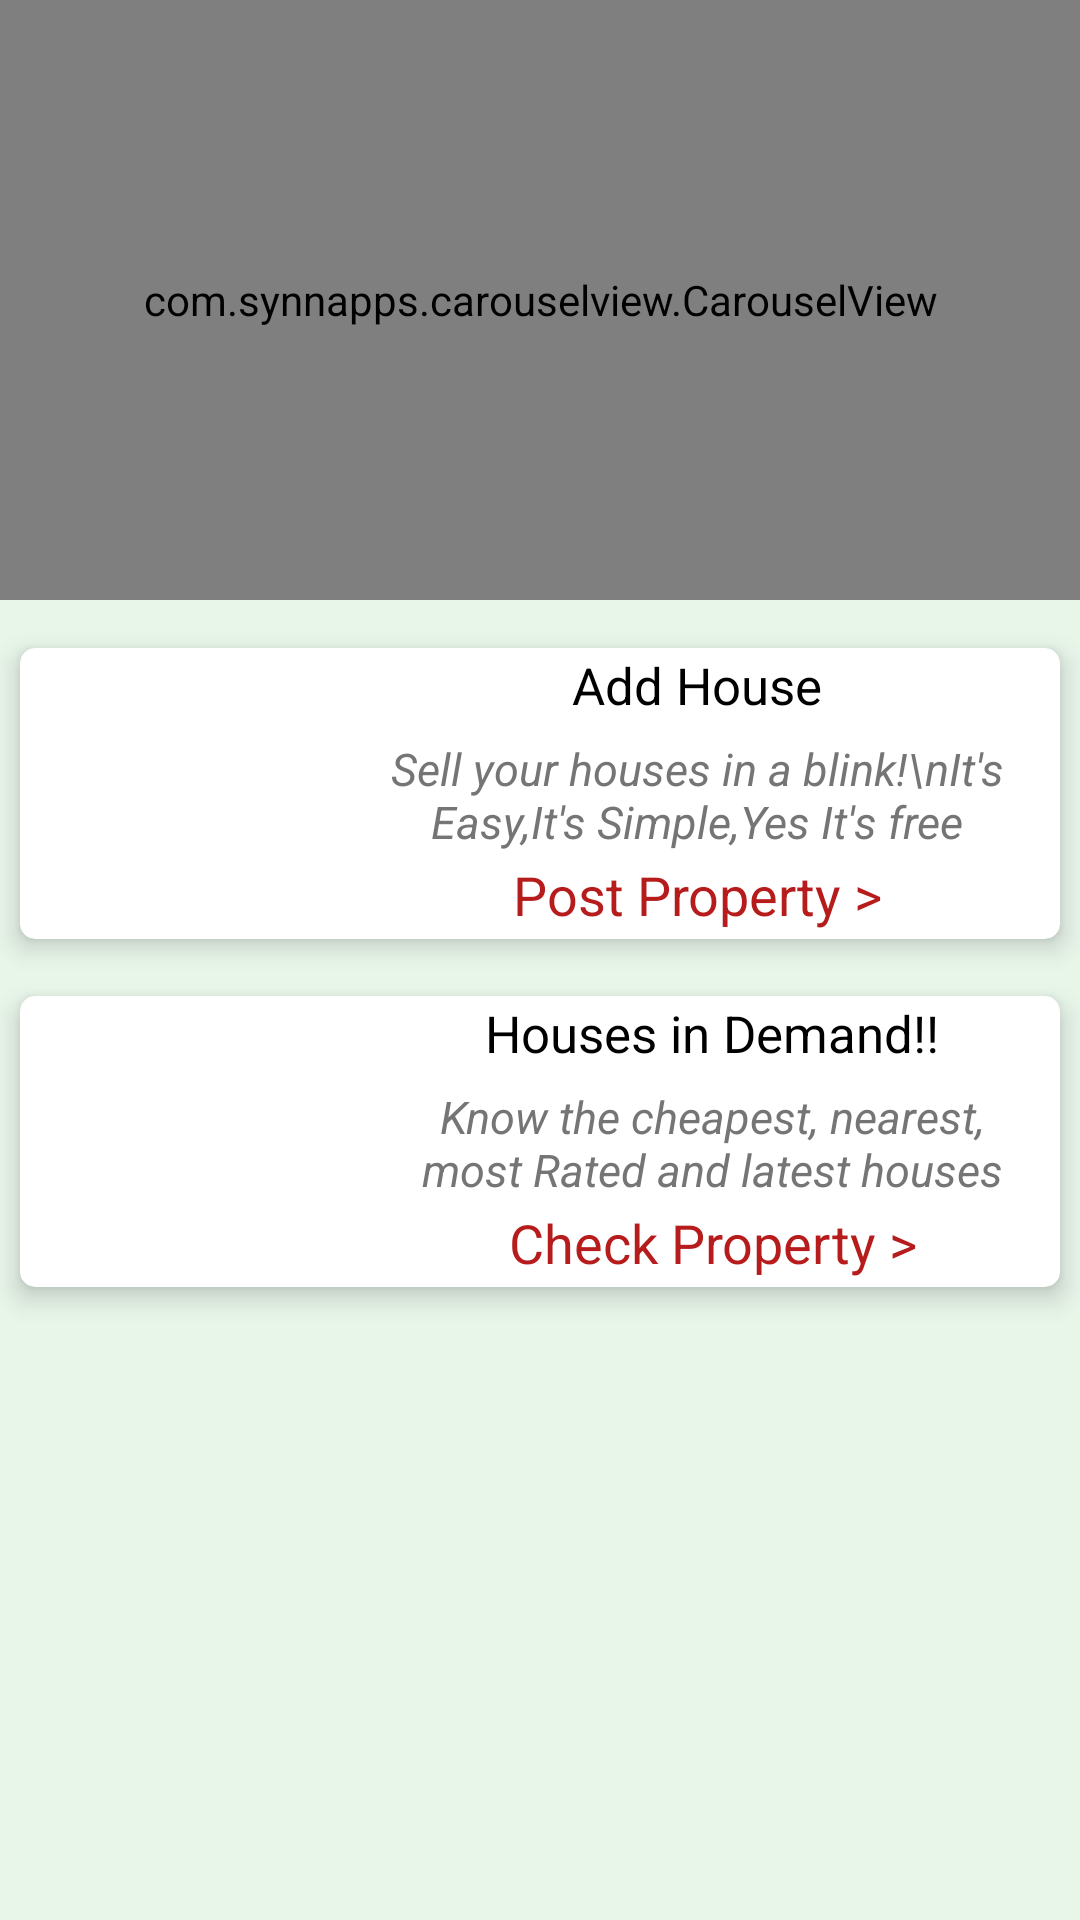

Produce the Android XML layout that renders to this screen, including the resource entries it uses.
<!-- AndroidManifest.xml: application theme AppTheme.NoActionBar -->
<!-- res/layout/homefrag.xml -->
<?xml version="1.0" encoding="utf-8"?>
<LinearLayout xmlns:android="http://schemas.android.com/apk/res/android"
    xmlns:app="http://schemas.android.com/apk/res-auto"
    android:orientation="vertical"
    android:layout_width="match_parent"
    android:layout_height="match_parent"
    android:background="#E8F5E9"
    >

    <com.synnapps.carouselview.CarouselView
        android:id="@+id/cor1"
        android:layout_width="match_parent"
        android:layout_height="200dp"
        android:background="#FF0000"
        app:indicatorGravity="bottom|center"
        app:radius="4dp"
        app:slideInterval="3000"


        />
    <android.support.v7.widget.CardView
        android:layout_width="match_parent"
        android:layout_height="115dp"
        android:layout_marginTop="7dp"
        app:cardBackgroundColor="#FFFFFF"
        android:id="@+id/card1"
        app:cardCornerRadius="5dp"
        app:cardElevation="5dp"
        app:cardUseCompatPadding="true"
        >
        <RelativeLayout
            android:layout_width="match_parent"
            android:layout_height="match_parent">

            <ImageView
                android:layout_width="50dp"
                android:layout_height="50dp"
                android:layout_marginTop="20dp"
                android:layout_marginLeft="30dp"
                android:layout_marginBottom="30dp"
                android:layout_marginRight="30dp"
                android:background="@drawable/h1"
                android:foregroundGravity="center"
                android:id="@+id/img1"

                />
            <TextView
                android:layout_width="match_parent"
                android:layout_height="25dp"
                android:layout_toRightOf="@+id/img1"
                android:layout_marginLeft="5dp"
                android:layout_marginRight="10dp"

                android:text="Add House"
                android:textColor="#000000"
                android:gravity="center"
                android:textSize="17dp"

                android:id="@+id/txt11"

                />
            <TextView
                android:layout_width="match_parent"
                android:layout_height="wrap_content"
                android:layout_toRightOf="@+id/img1"
                android:layout_marginLeft="5dp"
                android:layout_marginRight="10dp"
                android:layout_marginTop="30dp"
                android:gravity="center"
                android:text="Sell your houses in a blink!\nIt's Easy,It's Simple,Yes It's free"

                android:textColor="#757575"
                android:textStyle="italic"
                android:textSize="15dp"
                android:id="@+id/txt12"



                />
            <TextView
                android:layout_width="match_parent"
                android:layout_height="wrap_content"
                android:layout_toRightOf="@+id/img1"
                android:layout_marginLeft="5dp"
                android:layout_marginRight="10dp"
                android:layout_marginTop="70dp"
                android:text="Post Property >"
                android:gravity="center"
                android:textColor="#B71C1C"

                android:textSize="18dp"
                android:id="@+id/txt13"
                />



            </RelativeLayout>

        </android.support.v7.widget.CardView>


    <android.support.v7.widget.CardView
        android:layout_width="match_parent"
        android:layout_height="115dp"
        android:layout_marginTop="1dp"
        app:cardBackgroundColor="#FFFFFF"
        android:id="@+id/card2"
        app:cardCornerRadius="5dp"
        app:cardElevation="5dp"
        app:cardUseCompatPadding="true"
        >
        <RelativeLayout
            android:layout_width="match_parent"
            android:layout_height="match_parent">

            <ImageView
                android:layout_width="60dp"
                android:layout_height="50dp"
                android:layout_marginTop="20dp"
                android:layout_marginLeft="30dp"
                android:layout_marginBottom="30dp"
                android:layout_marginRight="30dp"
                android:background="@drawable/card2"
                android:id="@+id/img2"
                />
            <TextView
                android:layout_width="match_parent"
                android:layout_height="25dp"
                android:layout_toRightOf="@+id/img2"
                android:layout_marginLeft="5dp"
                android:layout_marginRight="10dp"
                android:layout_marginBottom="100dp"
                android:text="Houses in Demand!!"
                android:textColor="#000000"
                android:gravity="center"
                android:textSize="17dp"

                android:id="@+id/txt21"

                />
            <TextView
                android:layout_width="match_parent"
                android:layout_height="wrap_content"
                android:layout_toRightOf="@+id/img2"
                android:layout_marginLeft="5dp"
                android:layout_marginRight="10dp"
                android:layout_marginTop="30dp"
                android:gravity="center"
                android:text="Know the cheapest, nearest, most Rated and latest houses"

                android:textColor="#757575"
                android:textStyle="italic"
                android:textSize="15dp"
                android:id="@+id/txt22"
            />

            <TextView
                android:layout_width="match_parent"
                android:layout_height="wrap_content"
                android:layout_toRightOf="@+id/img2"
                android:layout_marginLeft="5dp"
                android:layout_marginRight="10dp"
                android:layout_marginTop="70dp"
                android:text="Check Property >"
                android:gravity="center"
                android:textColor="#B71C1C"

                android:textSize="18dp"
                android:id="@+id/txt23"
                />




        </RelativeLayout>

    </android.support.v7.widget.CardView>


</LinearLayout>
<!-- resources referenced by this layout -->
<resources>
  <style name="AppTheme.NoActionBar">
          <item name="windowActionBar">false</item>
          <item name="windowNoTitle">true</item>
      </style>
</resources>
